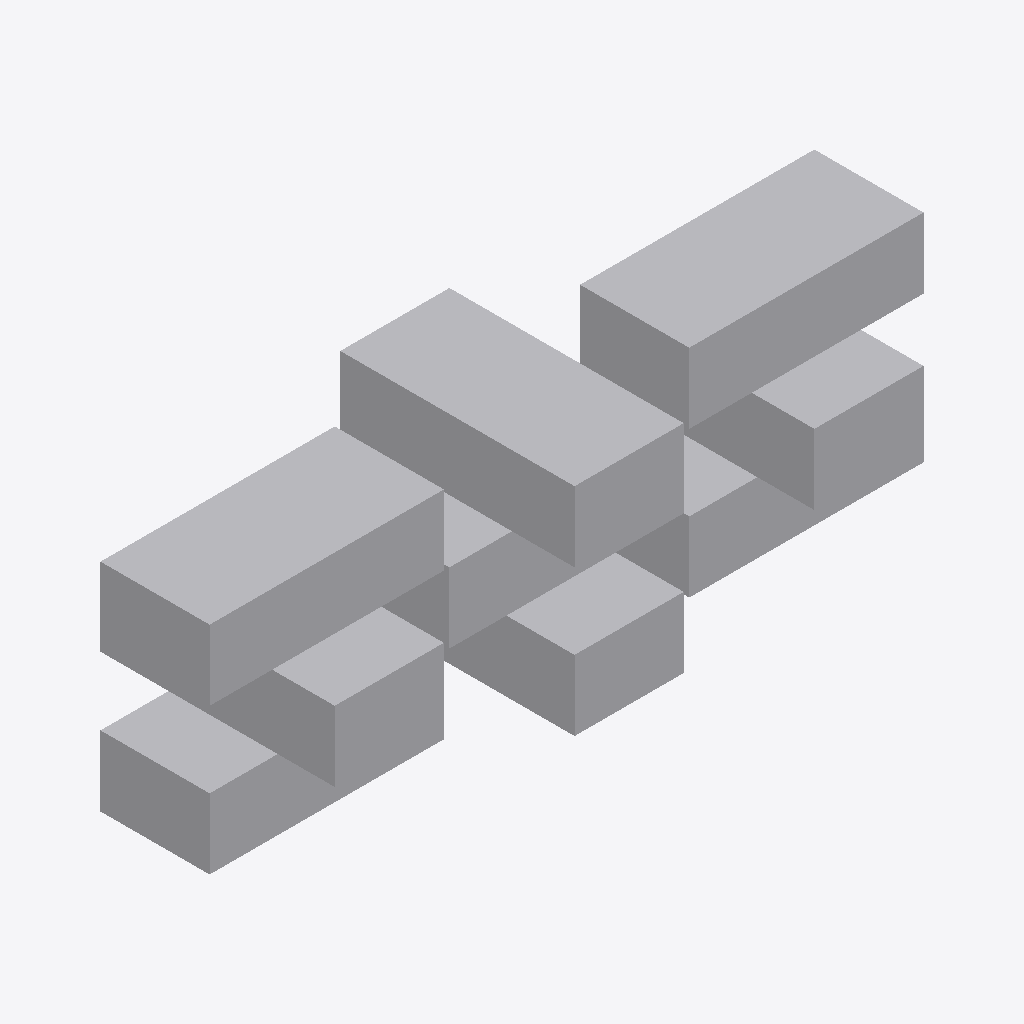
Isometric view of an IFC building model (IFC-SPF (STEP), schema IFC4, length unit metre), seen from the south-west, elements coloured by IFC class: 9 other elements (light grey).
Extent 0.387 m × 0.127 m × 0.117 m (x, y, z). Elements (9): 9 IfcBuildingElementProxy.

HEADER;
FILE_DESCRIPTION(('ViewDefinition [CoordinationView]'),'2;1');
FILE_NAME('3x3ParametricWall.ifc','2026-03-22T21:50:02',('',''),(''),'IfcOpenShell 0.0.0','IfcOpenShell 0.0.0','');
FILE_SCHEMA(('IFC4'));
ENDSEC;
DATA;
#23=IFCPROJECT('3M5FEQicbDi9gl2NQtGfdl',#5,'Unnamed',$,$,$,$,(#21),#19);
#316=IFCBUILDING('2A0ieiZXr0zgjpRpdC$Gy7',#5,'Default Building','',$,$,$,$,.ELEMENT.,$,$,$);
#187=IFCBUILDINGELEMENTPROXY('0Zf1dg2e11$9lKvO2TMDGz',#5,'Solid003','',$,#57,#186,$,$);
#60=IFCBUILDINGELEMENTPROXY('1WuxJmWQD3ufAFdy4kn1xo',#5,'Solid008','',$,#57,#59,$,$);
#219=IFCBUILDINGELEMENTPROXY('3zvbz9gIPFJAhhHt$2rkUT',#5,'Solid004','',$,#57,#218,$,$);
#91=IFCBUILDINGELEMENTPROXY('1dQyIT9ub8MACSnJ0Hu7n6',#5,'Solid','',$,#57,#90,$,$);
#283=IFCBUILDINGELEMENTPROXY('0nNQ_ea3j3HuRGNvoqw4s$',#5,'Solid006','',$,#57,#282,$,$);
#251=IFCBUILDINGELEMENTPROXY('1OeRsT2hD1e9q4oaQbw6yG',#5,'Solid005','',$,#57,#250,$,$);
#315=IFCBUILDINGELEMENTPROXY('3TUMqnUFn8_xHUEqMetDWJ',#5,'Solid007','',$,#57,#314,$,$);
#123=IFCBUILDINGELEMENTPROXY('0udlSinZf2iQsmUXoKpBKn',#5,'Solid001','',$,#57,#122,$,$);
#155=IFCBUILDINGELEMENTPROXY('1sS3HqA5b2ThBj$ImFlTbe',#5,'Solid002','',$,#57,#154,$,$);
ENDSEC;
